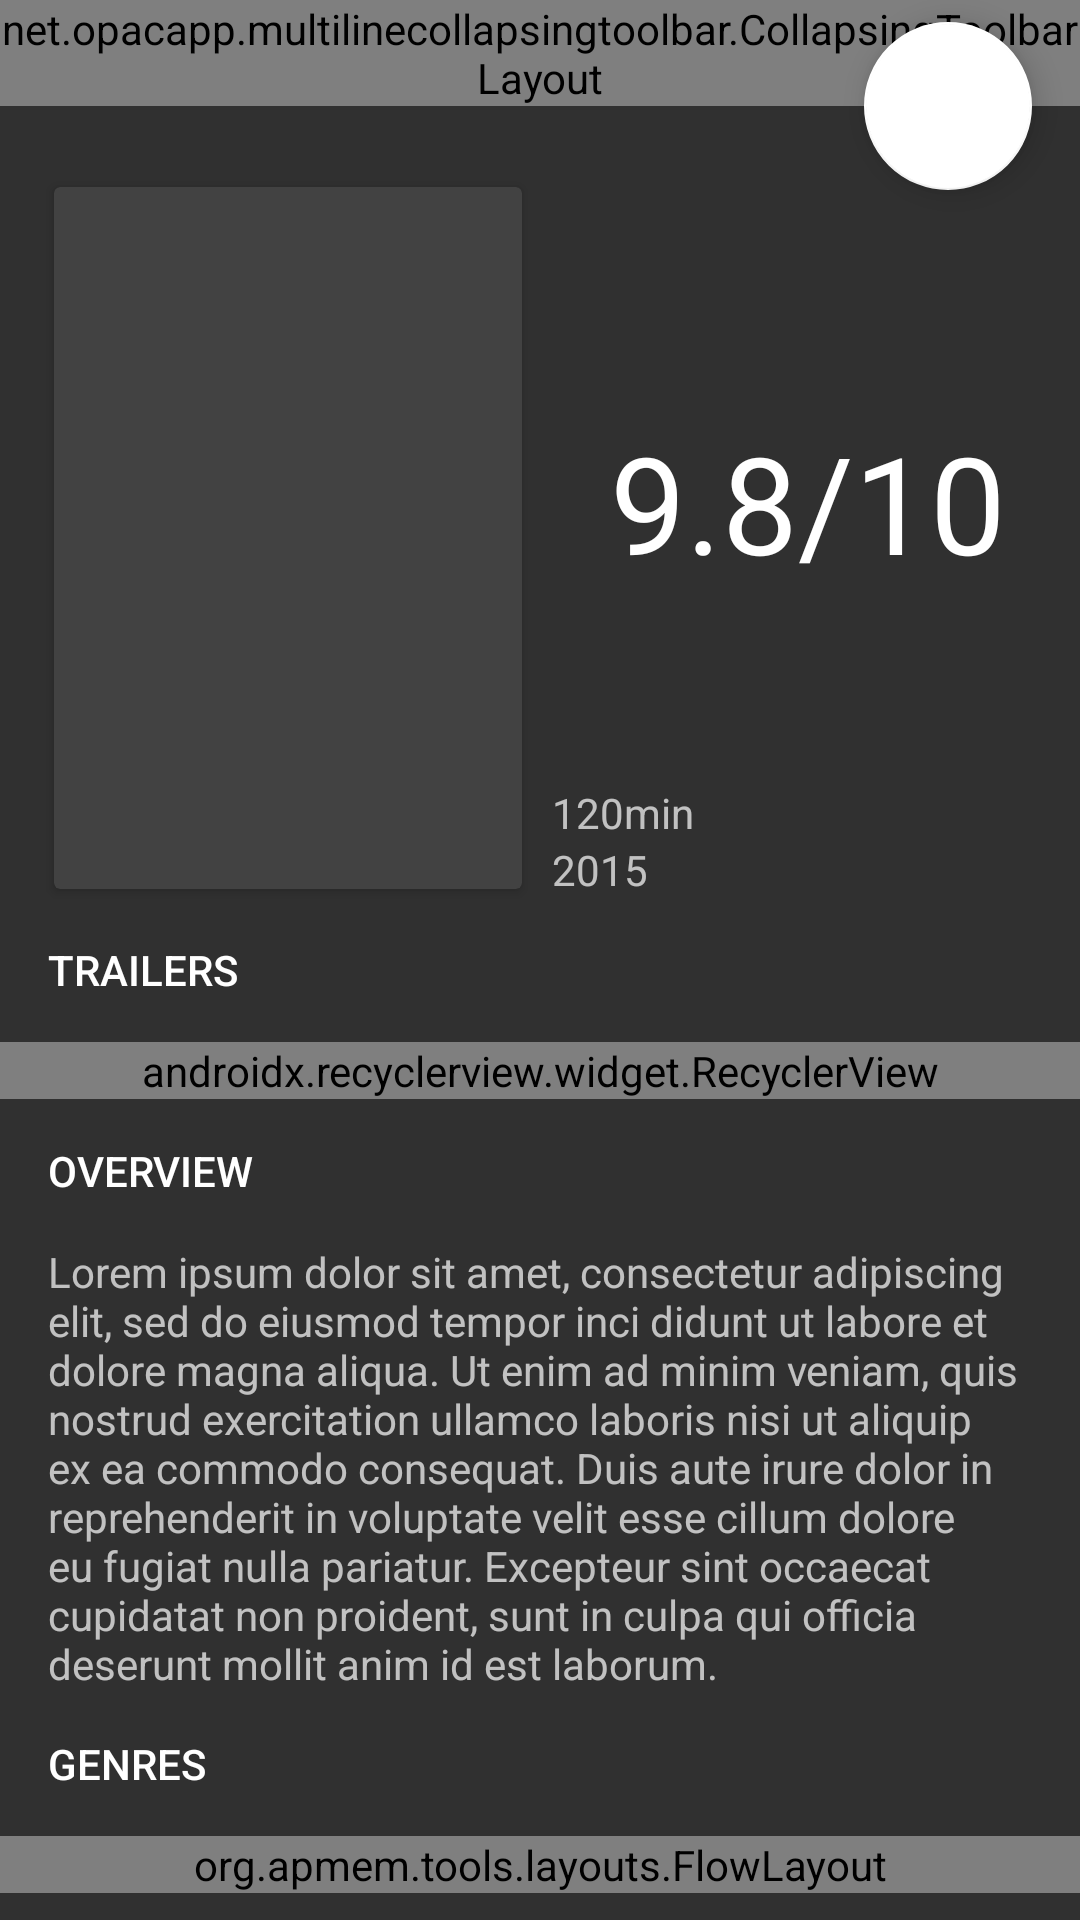

Layout XML and referenced resources for this Android screen:
<!-- AndroidManifest.xml: application theme AppTheme -->
<!-- res/layout/fragment_detail.xml -->
<?xml version="1.0" encoding="utf-8"?>
<android.support.design.widget.CoordinatorLayout
    xmlns:android="http://schemas.android.com/apk/res/android"
    xmlns:app="http://schemas.android.com/apk/res-auto"
    xmlns:tools="http://schemas.android.com/tools"
    android:id="@+id/main_content"
    android:layout_width="match_parent"
    android:layout_height="match_parent"
    android:background="@color/background"
    >
    <android.support.design.widget.AppBarLayout
        android:id="@+id/appbar"
        android:layout_width="match_parent"
        android:layout_height="wrap_content"
        android:theme="@style/ThemeOverlay.AppCompat.Dark.ActionBar"
        android:transitionName="toolbar"
        >
        <net.opacapp.multilinecollapsingtoolbar.CollapsingToolbarLayout
            android:id="@+id/collapsing_toolbar"
            android:layout_width="match_parent"
            android:layout_height="match_parent"
            app:expandedTitleGravity="bottom"
            app:layout_scrollFlags="scroll|exitUntilCollapsed"
            app:maxLines="3"
            app:title="@string/lorem_ipsum"
            >
            <ImageView
                android:id="@+id/backdrop"
                android:layout_width="match_parent"
                android:layout_height="224dp"
                android:scaleType="centerCrop"
                android:adjustViewBounds="true"
                android:foreground="@drawable/bg_gradient"
                tools:src="@drawable/youtube"
                />
            <android.support.v7.widget.Toolbar
                android:id="@+id/toolbar"
                android:layout_width="match_parent"
                android:layout_height="?attr/actionBarSize"
                android:background="?attr/selectableItemBackground"
                app:layout_collapseMode="pin"
                app:popupTheme="@style/ThemeOverlay.AppCompat.Light"
                />
        </net.opacapp.multilinecollapsingtoolbar.CollapsingToolbarLayout>
    </android.support.design.widget.AppBarLayout>
    <android.support.design.widget.FloatingActionButton
        android:id="@+id/fab"
        android:layout_width="wrap_content"
        android:layout_height="wrap_content"
        android:layout_marginEnd="16dp"
        android:layout_marginRight="16dp"
        android:src="@drawable/selector_favorite"
        app:backgroundTint="@color/white"
        app:fabSize="normal"
        app:layout_anchor="@id/appbar"
        app:layout_anchorGravity="bottom|right|end"
        app:rippleColor="@color/colorPrimary"
        />
    <android.support.v4.widget.NestedScrollView
        android:id="@+id/scroll_view"
        android:layout_width="match_parent"
        android:layout_height="wrap_content"
        app:layout_behavior="@string/appbar_scrolling_view_behavior"
        >
        <include layout="@layout/layout_detail"/>
    </android.support.v4.widget.NestedScrollView>

</android.support.design.widget.CoordinatorLayout>
<!-- res/layout/layout_detail.xml (included above) -->
<?xml version="1.0" encoding="utf-8"?>
<android.support.constraint.ConstraintLayout
    xmlns:android="http://schemas.android.com/apk/res/android"
    xmlns:app="http://schemas.android.com/apk/res-auto"
    xmlns:tools="http://schemas.android.com/tools"
    android:layout_width="match_parent"
    android:layout_height="match_parent"
    tools:layout_editor_absoluteY="25dp"
    tools:layout_editor_absoluteX="0dp"
    >

    <android.support.v7.widget.CardView
        android:id="@+id/cardview"
        android:layout_width="160dp"
        android:layout_height="240dp"
        android:transitionName="cardview"
        app:cardPreventCornerOverlap="false"
        app:cardUseCompatPadding="true"
        android:layout_marginLeft="16dp"
        app:layout_constraintLeft_toLeftOf="parent"
        app:layout_constraintTop_toTopOf="parent"
        android:layout_marginTop="24dp"
        android:layout_marginStart="16dp"
        >
        <ImageView
            android:id="@+id/poster"
            android:layout_width="match_parent"
            android:layout_height="match_parent"
            />
    </android.support.v7.widget.CardView>

    <TextView
        android:id="@+id/text_vote_average"
        android:layout_width="wrap_content"
        android:layout_height="wrap_content"
        android:layout_centerInParent="true"
        android:textAppearance="@style/Base.TextAppearance.AppCompat.Display2"
        android:textColor="@color/white"
        tools:text="9.8/10"
        app:layout_constraintLeft_toRightOf="@+id/cardview"
        android:layout_marginLeft="8dp"
        android:layout_marginRight="8dp"
        app:layout_constraintRight_toRightOf="parent"
        app:layout_constraintHorizontal_bias="0.533"
        android:layout_marginStart="8dp"
        android:layout_marginEnd="8dp"
        app:layout_constraintTop_toTopOf="parent"
        app:layout_constraintBottom_toBottomOf="@+id/cardview"
        />
    <TextView
        android:id="@+id/text_release_date"
        android:layout_width="wrap_content"
        android:layout_height="wrap_content"
        android:layout_alignParentBottom="true"
        android:textAppearance="@style/Base.TextAppearance.AppCompat.Small"
        tools:text="2015"
        app:layout_constraintLeft_toRightOf="@+id/cardview"
        android:layout_marginLeft="8dp"
        app:layout_constraintBottom_toBottomOf="@+id/cardview"
        android:layout_marginStart="8dp"
        />
    <TextView
        android:id="@+id/text_runtime"
        android:layout_width="wrap_content"
        android:layout_height="wrap_content"
        android:layout_above="@id/text_release_date"
        android:textAppearance="@style/Base.TextAppearance.AppCompat.Small"
        tools:text="120min"
        app:layout_constraintLeft_toRightOf="@+id/cardview"
        android:layout_marginLeft="8dp"
        app:layout_constraintBottom_toTopOf="@+id/text_release_date"
        android:layout_marginStart="8dp"
        />

    <TextView
        android:id="@+id/text_trailers"
        android:text="@string/trailers"
        style="@style/Subtitle"
        app:layout_constraintTop_toBottomOf="@+id/cardview"
        app:layout_constraintLeft_toLeftOf="parent"
        app:layout_constraintRight_toRightOf="parent"
        android:layout_height="48dp"
        android:layout_width="0dp"
        />

    <android.support.v7.widget.RecyclerView
        android:id="@+id/recycler_view"
        android:layout_width="0dp"
        android:layout_height="wrap_content"
        android:clipToPadding="false"
        android:focusable="false"
        android:focusableInTouchMode="false"
        android:orientation="horizontal"
        android:paddingLeft="16dp"
        android:paddingRight="16dp"
        app:layoutManager="android.support.v7.widget.LinearLayoutManager"
        tools:listitem="@layout/view_trailer"
        app:layout_constraintTop_toBottomOf="@+id/text_trailers"
        app:layout_constraintLeft_toLeftOf="parent"
        app:layout_constraintRight_toRightOf="parent"
        />

    <TextView
        android:id="@+id/label_overview"
        android:text="@string/overview"
        style="@style/Subtitle"
        app:layout_constraintTop_toBottomOf="@+id/recycler_view"
        app:layout_constraintLeft_toLeftOf="parent"
        app:layout_constraintRight_toRightOf="parent"
        android:layout_height="48dp"
        android:layout_width="0dp"
        />

    <TextView
        android:id="@+id/text_overview"
        android:layout_width="0dp"
        android:layout_height="wrap_content"
        android:paddingLeft="16dp"
        android:paddingRight="16dp"
        android:text="@string/lorem_ipsum"
        app:layout_constraintTop_toBottomOf="@+id/label_overview"
        app:layout_constraintLeft_toLeftOf="parent"
        app:layout_constraintRight_toRightOf="parent"
        />

    <TextView
        android:id="@+id/text_genres"
        android:text="@string/genres"
        style="@style/Subtitle"
        app:layout_constraintTop_toBottomOf="@+id/text_overview"
        app:layout_constraintLeft_toLeftOf="parent"
        app:layout_constraintRight_toRightOf="parent"
        android:layout_height="48dp"
        android:layout_width="0dp"
        />

    <org.apmem.tools.layouts.FlowLayout
        android:id="@+id/flow_layout"
        android:layout_width="0dp"
        android:layout_height="wrap_content"
        android:paddingLeft="16dp"
        android:paddingRight="16dp"
        app:layout_constraintLeft_toLeftOf="parent"
        app:layout_constraintRight_toRightOf="parent"
        app:layout_constraintTop_toBottomOf="@+id/text_genres"
        />

    <View
        android:layout_width="0dp"
        android:layout_height="48dp"
        app:layout_constraintLeft_toLeftOf="parent"
        app:layout_constraintRight_toRightOf="parent"
        app:layout_constraintTop_toBottomOf="@+id/flow_layout"
        />
</android.support.constraint.ConstraintLayout>
<!-- res/layout/view_trailer.xml (included above) -->
<?xml version="1.0" encoding="utf-8"?>
<android.support.v7.widget.CardView
    xmlns:android="http://schemas.android.com/apk/res/android"
    xmlns:app="http://schemas.android.com/apk/res-auto"
    android:layout_width="wrap_content"
    android:layout_height="wrap_content"
    android:layout_marginRight="8dp"
    android:orientation="vertical"
    >
    <FrameLayout
        android:layout_width="match_parent"
        android:layout_height="match_parent">

        <ImageView
            android:id="@+id/image_thumbnail"
            android:layout_width="220dp"
            android:layout_height="124dp"
            android:transitionName="youtube"
            />

        <ImageView
            android:layout_width="48dp"
            android:layout_height="wrap_content"
            app:srcCompat="@drawable/youtube"
            android:layout_gravity="center"
            />
    </FrameLayout>
</android.support.v7.widget.CardView>
<!-- resources referenced by this layout -->
<resources>
  <color name="background">#ff303030</color>
  <color name="colorPrimary">#f44336</color>
  <color name="white">#FFFFFF</color>
  <!-- drawable bg_gradient (drawable) -->
  <?xml version="1.0" encoding="utf-8"?>
  <shape xmlns:android="http://schemas.android.com/apk/res/android">
      <gradient
          android:endColor="#00000000"
          android:startColor="@color/black80"
          android:angle="90"
          />
  </shape>
  <!-- drawable youtube (drawable) -->
  <?xml version="1.0" encoding="utf-8"?>
  <vector xmlns:android="http://schemas.android.com/apk/res/android"
      android:width="36dp"
      android:height="25.3dp"
      android:viewportWidth="36"
      android:viewportHeight="25.3">
  
      <path
          android:fillColor="@color/white"
          android:pathData="M35.7,5.6c0,0-0.3-2.6-1.5-3.6c-1.3-1.5-2.8-1.5-3.6-1.5C25.5,0,18,0,18,0l0,0c0,0-7.5,0-12.6,0.3
  C4.7,0.5,3.2,0.5,1.8,1.8c-1,1.1-1.5,3.6-1.5,3.6S0,8.4,0,11.3V14c0,2.8,0.3,5.9,0.3,5.9s0.3,2.5,1.5,3.6c1.3,1.5,3.1,1.4,3.9,1.5
  C8.5,25.2,18,25.2,18,25.2s7.5,0,12.6-0.4c0.8-0.1,2.2-0.1,3.6-1.5c1.1-1,1.5-3.6,1.5-3.6S36,17,36,14.1v-2.8
  C36,8.4,35.7,5.6,35.7,5.6z M14.2,17.4v-10l9.8,4.9L14.2,17.4z" />
  </vector>
  <string name="genres">Genres</string>
  <string name="lorem_ipsum">Lorem ipsum dolor sit amet, consectetur adipiscing elit, sed do eiusmod tempor inci
  didunt ut labore et dolore magna aliqua. Ut enim ad minim veniam, quis nostrud exercitation ullamco laboris nisi ut aliquip ex ea commodo consequat. Duis aute irure dolor in reprehenderit in voluptate velit esse cillum dolore eu fugiat nulla pariatur. Excepteur sint occaecat cupidatat non proident, sunt in culpa qui officia deserunt mollit anim id est laborum.</string>
  <string name="overview">Overview</string>
  <string name="trailers">Trailers</string>
  <style name="Subtitle" parent="Base.TextAppearance.AppCompat.Widget.Button">
          <item name="android:layout_width">match_parent</item>
          <item name="android:layout_height">48dp</item>
          <item name="android:gravity">center_vertical</item>
          <item name="android:paddingLeft">16dp</item>
          <item name="android:paddingRight">16dp</item>
      </style>
  <style name="AppTheme" parent="Theme.AppCompat.NoActionBar">
          
          <item name="colorPrimary">@color/colorPrimary</item>
          <item name="colorPrimaryDark">@color/colorPrimaryDark</item>
          <item name="colorAccent">@color/colorAccent</item>
      </style>
  <color name="black80">#dd000000</color>
  <color name="colorPrimaryDark">#d32f2f</color>
  <color name="colorAccent">#ffc107</color>
</resources>
